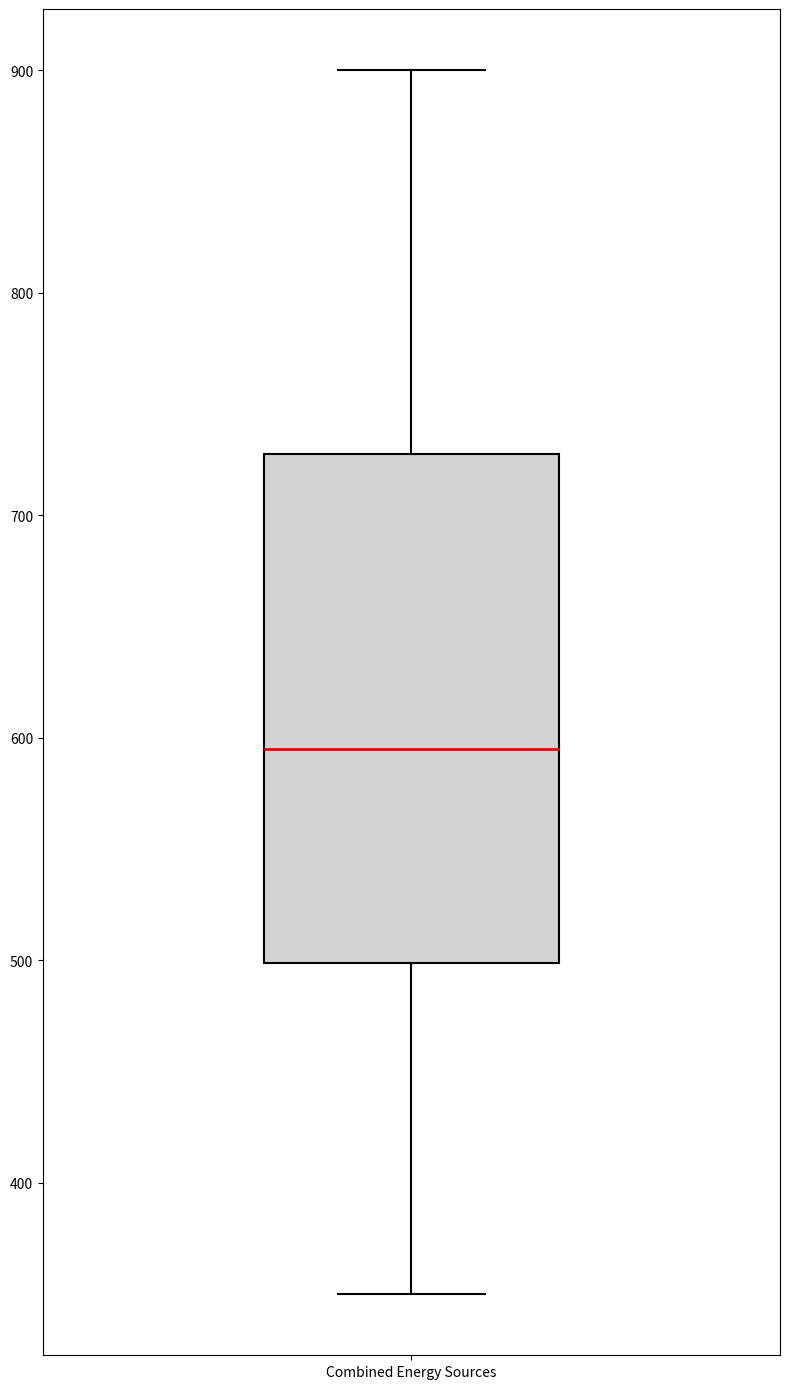

The script that saved this image:
import matplotlib.pyplot as plt
import numpy as np

solar = [450, 520, 495, 530, 600, 680, 750, 720, 640, 580, 540, 500]
wind = [350, 380, 410, 480, 520, 570, 620, 590, 530, 490, 450, 410]
hydro = [700, 690, 720, 750, 800, 850, 900, 870, 830, 790, 750, 710]

# Combining all data into a single list for a single boxplot
data_combined = solar + wind + hydro
energy_source = 'Combined Energy Sources'

fig, ax = plt.subplots(figsize=(8, 14))

# Drawing a vertical boxplot of the combined data
bp = ax.boxplot(data_combined, vert=True, patch_artist=True, notch=False, widths=0.4,
                boxprops=dict(facecolor='lightgray', color='black', linewidth=1.5),
                whiskerprops=dict(color='black', linewidth=1.5),
                capprops=dict(color='black', linewidth=1.5),
                medianprops=dict(color='red', linewidth=2),
                flierprops=dict(marker='o', color='black', alpha=0.5))

ax.set_xticks([1])
ax.set_xticklabels([energy_source], fontsize=10)

plt.tight_layout()
plt.show()
